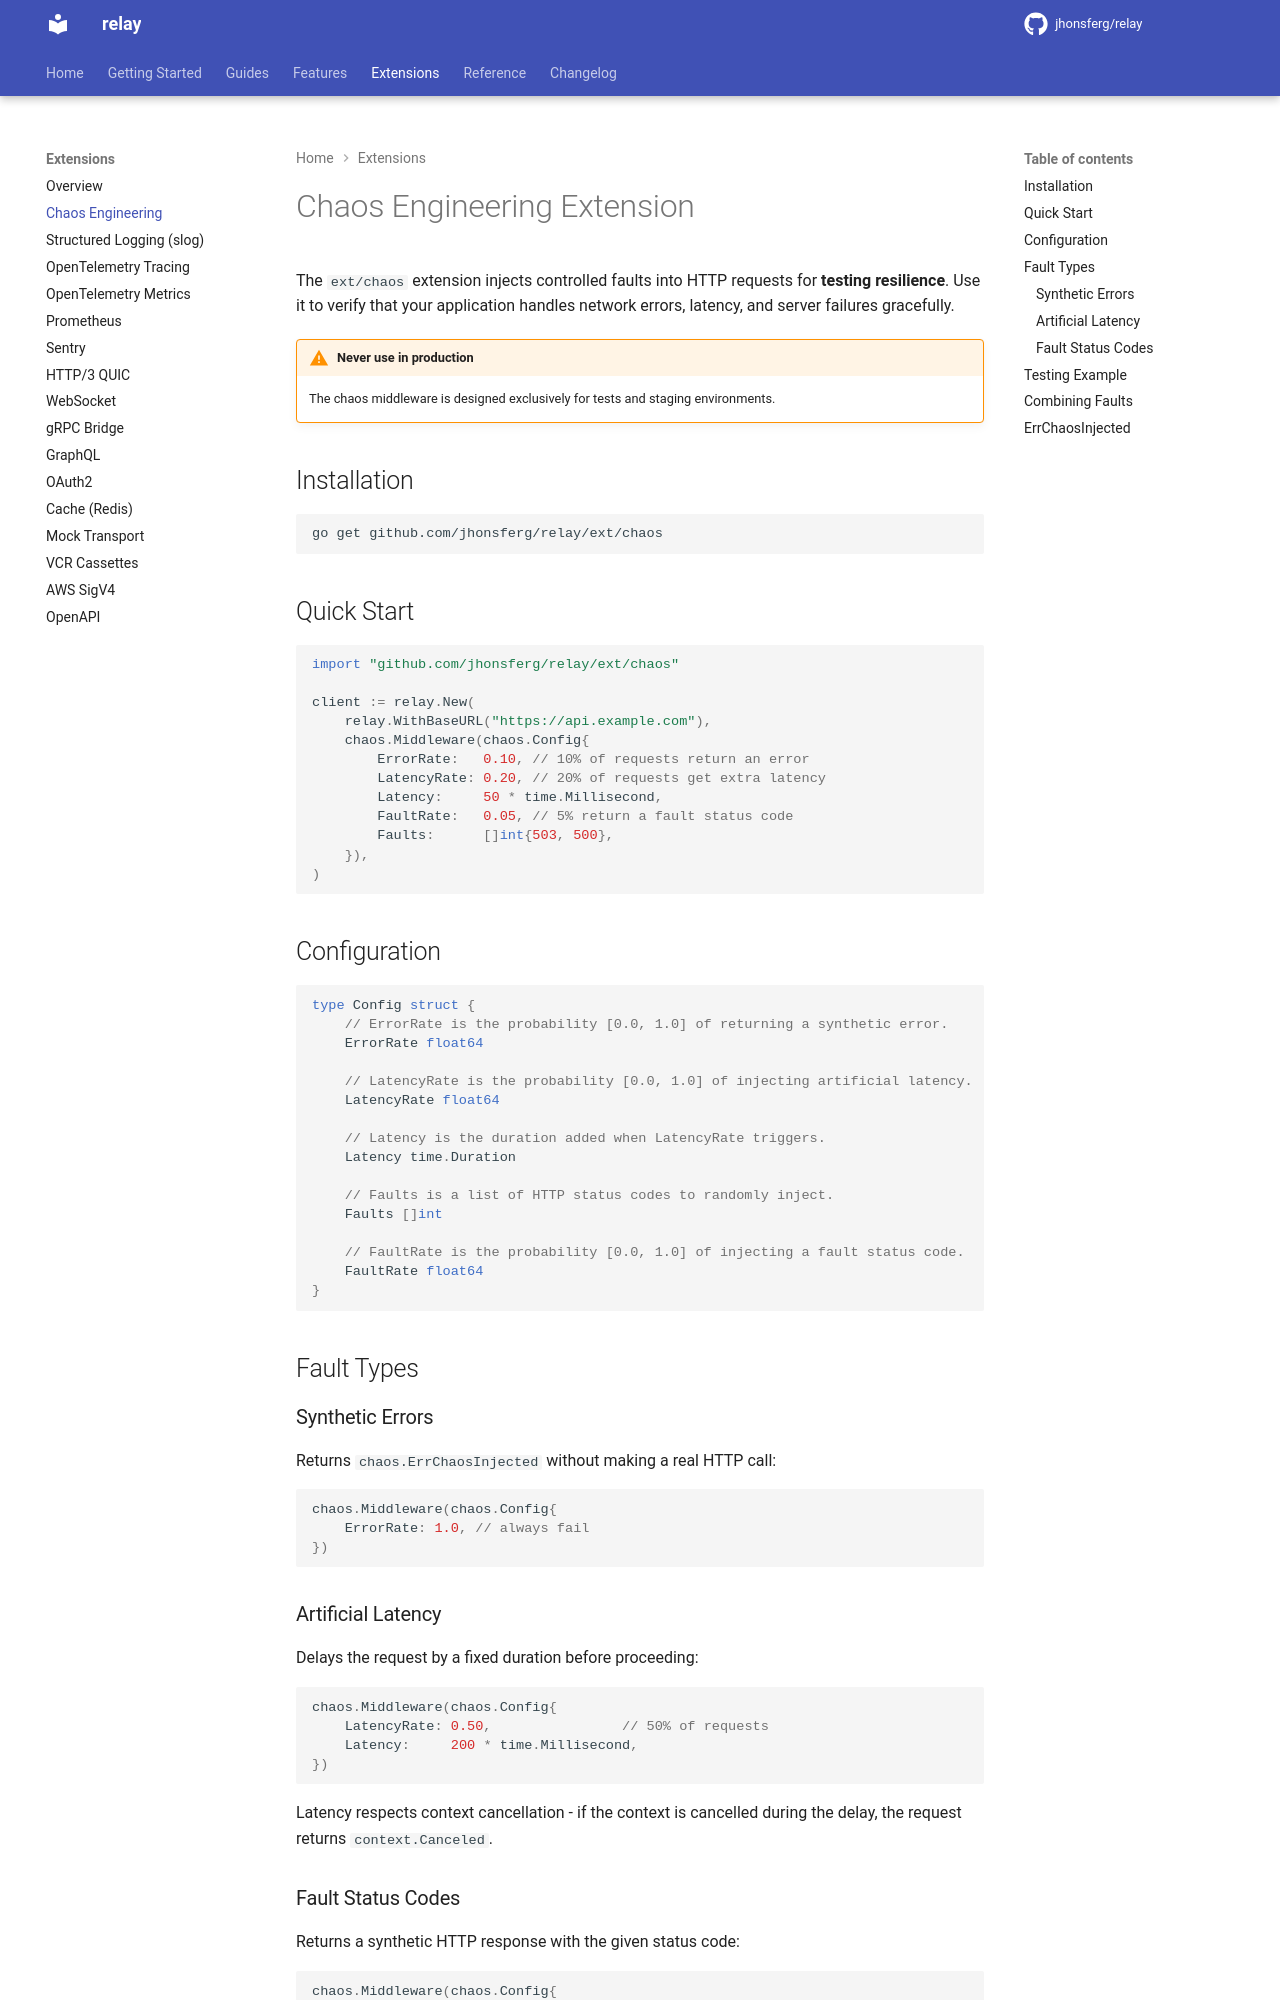

repository: jhonsferg/relay · page: extensions/chaos/index.html · generator: mkdocs

# Chaos Engineering Extension

The `ext/chaos` extension injects controlled faults into HTTP requests for **testing resilience**. Use it to verify that your application handles network errors, latency, and server failures gracefully.

!!! warning "Never use in production"
    The chaos middleware is designed exclusively for tests and staging environments.

## Installation

```bash
go get github.com/jhonsferg/relay/ext/chaos
```

## Quick Start

```go
import "github.com/jhonsferg/relay/ext/chaos"

client := relay.New(
    relay.WithBaseURL("https://api.example.com"),
    chaos.Middleware(chaos.Config{
        ErrorRate:   0.10, // 10% of requests return an error
        LatencyRate: 0.20, // 20% of requests get extra latency
        Latency:     50 * time.Millisecond,
        FaultRate:   0.05, // 5% return a fault status code
        Faults:      []int{503, 500},
    }),
)
```

## Configuration

```go
type Config struct {
    // ErrorRate is the probability [0.0, 1.0] of returning a synthetic error.
    ErrorRate float64

    // LatencyRate is the probability [0.0, 1.0] of injecting artificial latency.
    LatencyRate float64

    // Latency is the duration added when LatencyRate triggers.
    Latency time.Duration

    // Faults is a list of HTTP status codes to randomly inject.
    Faults []int

    // FaultRate is the probability [0.0, 1.0] of injecting a fault status code.
    FaultRate float64
}
```

## Fault Types

### Synthetic Errors

Returns `chaos.ErrChaosInjected` without making a real HTTP call:

```go
chaos.Middleware(chaos.Config{
    ErrorRate: 1.0, // always fail
})
```

### Artificial Latency

Delays the request by a fixed duration before proceeding:

```go
chaos.Middleware(chaos.Config{
    LatencyRate: 0.50,                // 50% of requests
    Latency:     200 * time.Millisecond,
})
```

Latency respects context cancellation - if the context is cancelled during the delay, the request returns `context.Canceled`.
